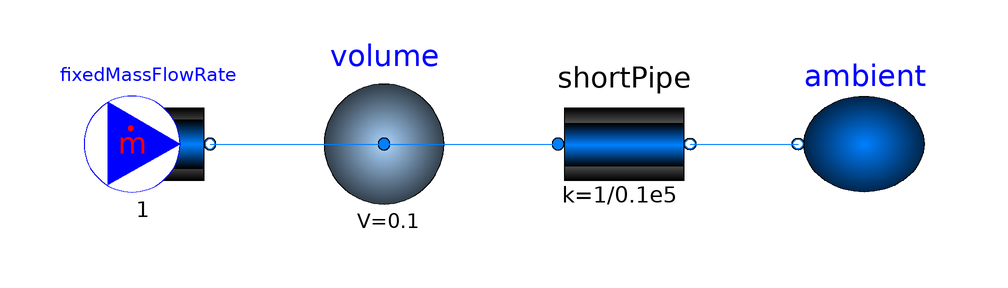

The Modelica model whose source follows is shown above as a component diagram (icons at their Placement, wires along their Line points).

partial model PartialTestModel "Basic test model to test a medium"
  import SI = Modelica.SIunits;

  replaceable package Medium = Modelica.Media.Interfaces.PartialMedium
    "Medium model" annotation (__Dymola_choicesAllMatching=true);
  parameter SI.AbsolutePressure p_start=Medium.p_default
    "Initial value of pressure";
  parameter SI.Temperature T_start=Medium.T_default
    "Initial value of temperature";
  parameter SI.SpecificEnthalpy h_start=Medium.h_default
    "Initial value of specific enthalpy";
  parameter Real X_start[Medium.nX]=Medium.X_default
    "Initial value of mass fractions";

  /*
  parameter SI.AbsolutePressure p_start = 1.0e5 "Initial value of pressure";
  parameter SI.Temperature T_start = 300 "Initial value of temperature";
  parameter SI.Density h_start = 1 "Initial value of specific enthalpy";
  parameter Real X_start[Medium.nX] = Medium.reference_X
    "Initial value of mass fractions";
*/
  PortVolume volume(
    redeclare package Medium = Medium,
    p_start=p_start,
    T_start=T_start,
    h_start=h_start,
    X_start=X_start,
    V=0.1) annotation (Placement(transformation(extent={{-40,0},{-20,20}},
          rotation=0)));
  FixedMassFlowRate fixedMassFlowRate(
    redeclare package Medium = Medium,
    T_ambient=1.2*T_start,
    h_ambient=1.2*h_start,
    m_flow=1,
    X_ambient=0.5*X_start) annotation (Placement(transformation(extent={{-80,0},
            {-60,20}}, rotation=0)));
  FixedAmbient ambient(
    redeclare package Medium = Medium,
    T_ambient=T_start,
    h_ambient=h_start,
    X_ambient=X_start,
    p_ambient=p_start)
    annotation (Placement(transformation(extent={{60,0},{40,20}}, rotation=0)));
  ShortPipe shortPipe(
    redeclare package Medium = Medium,
    m_flow_nominal=1,
    dp_nominal=0.1e5)
    annotation (Placement(transformation(extent={{0,0},{20,20}}, rotation=0)));
equation
  connect(fixedMassFlowRate.port, volume.port)
    annotation (Line(points={{-59,10},{-30,10}}, color={0,127,255}));
  connect(volume.port, shortPipe.port_a)
    annotation (Line(points={{-30,10},{-1,10}}, color={0,127,255}));
  connect(shortPipe.port_b, ambient.port)
    annotation (Line(points={{21,10},{39,10}}, color={0,127,255}));
  annotation (Diagram(coordinateSystem(preserveAspectRatio=false, extent={{-100,
            -100},{100,100}}), graphics), Documentation(info="<html>

</html>"));
end PartialTestModel;